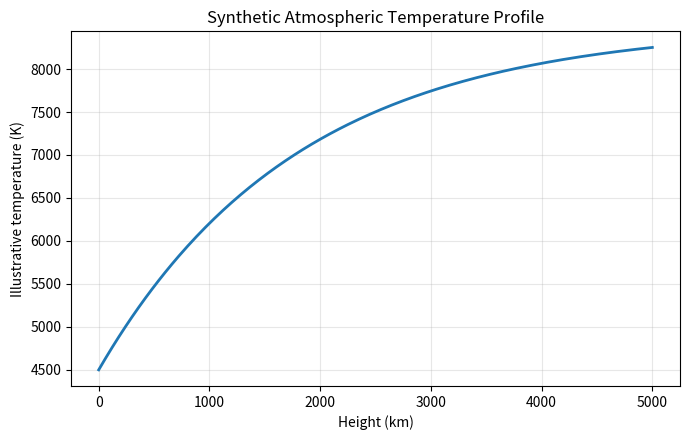
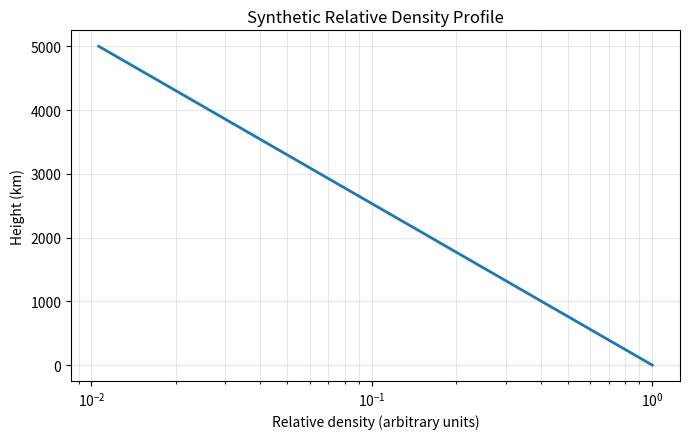
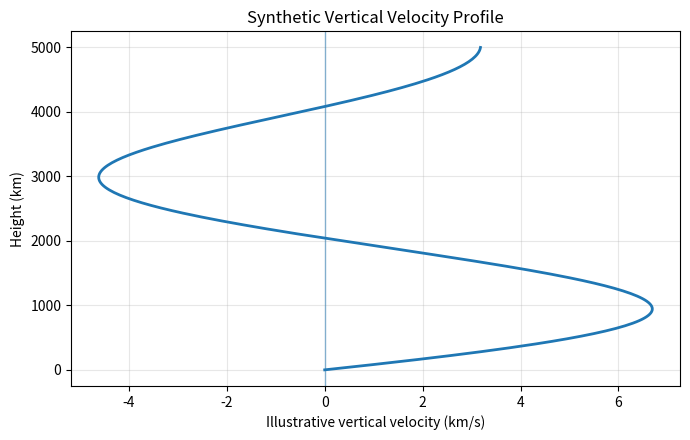

Recreate these plots in Python, in order.
"""
Scientific Python Visualization
-------------------------------
A beginner-friendly example of creating and saving scientific plots
from synthetic (illustrative) atmospheric data.

The data in this script are synthetic and are not real solar observations
or radiative MHD simulation outputs.
"""

from pathlib import Path

import matplotlib.pyplot as plt
import numpy as np


OUTPUT_DIR = Path("figures")
OUTPUT_DIR.mkdir(exist_ok=True)


def main():
    # Create a synthetic height grid (km) and illustrative physical profiles.
    height_km = np.linspace(0, 5_000, 250)
    temperature_k = 4_500 + 4_000 * (1 - np.exp(-height_km / 1_800))
    density_relative = np.exp(-height_km / 1_100)
    vertical_velocity_kms = 8 * np.sin(height_km / 650) * np.exp(-height_km / 5_500)

    # Plot 1: temperature versus height.
    fig, ax = plt.subplots(figsize=(7, 4.5))
    ax.plot(height_km, temperature_k, linewidth=2)
    ax.set_xlabel("Height (km)")
    ax.set_ylabel("Illustrative temperature (K)")
    ax.set_title("Synthetic Atmospheric Temperature Profile")
    ax.grid(True, alpha=0.3)
    fig.tight_layout()
    fig.savefig(OUTPUT_DIR / "temperature_profile.png", dpi=180)
    plt.close(fig)

    # Plot 2: relative density versus height on a logarithmic x-axis.
    fig, ax = plt.subplots(figsize=(7, 4.5))
    ax.plot(density_relative, height_km, linewidth=2)
    ax.set_xscale("log")
    ax.set_xlabel("Relative density (arbitrary units)")
    ax.set_ylabel("Height (km)")
    ax.set_title("Synthetic Relative Density Profile")
    ax.grid(True, which="both", alpha=0.3)
    fig.tight_layout()
    fig.savefig(OUTPUT_DIR / "density_profile.png", dpi=180)
    plt.close(fig)

    # Plot 3: illustrative vertical velocity versus height.
    fig, ax = plt.subplots(figsize=(7, 4.5))
    ax.plot(vertical_velocity_kms, height_km, linewidth=2)
    ax.axvline(0, linewidth=1, alpha=0.5)
    ax.set_xlabel("Illustrative vertical velocity (km/s)")
    ax.set_ylabel("Height (km)")
    ax.set_title("Synthetic Vertical Velocity Profile")
    ax.grid(True, alpha=0.3)
    fig.tight_layout()
    fig.savefig(OUTPUT_DIR / "velocity_profile.png", dpi=180)
    plt.close(fig)

    print(f"Plots saved in: {OUTPUT_DIR.resolve()}")


if __name__ == "__main__":
    main()
